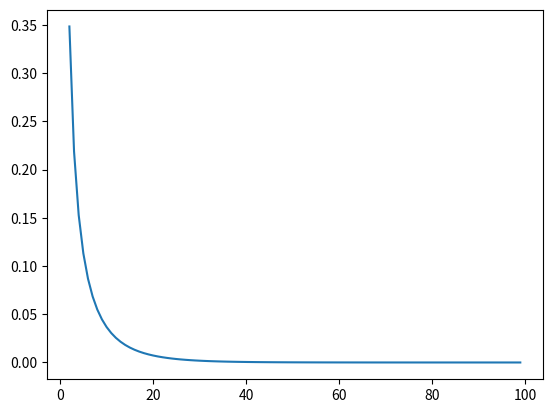

Python code for this plot:
import numpy as np
import matplotlib.pyplot as plt

def fact(x):
	f = 1
	x = int(x)
	for i in range(1,x+1):
		f = f*i
	return f;
def gamma(X,a,b):
	y = []
	for x in X:
		y.append((b**a * x**(a-1) * np.e**(-1*b*x))/fact(a-1))
	return y

X = np.arange(2,100)
y = gamma(X,0.1,0.1)

plt.plot(X,y)
plt.show()
